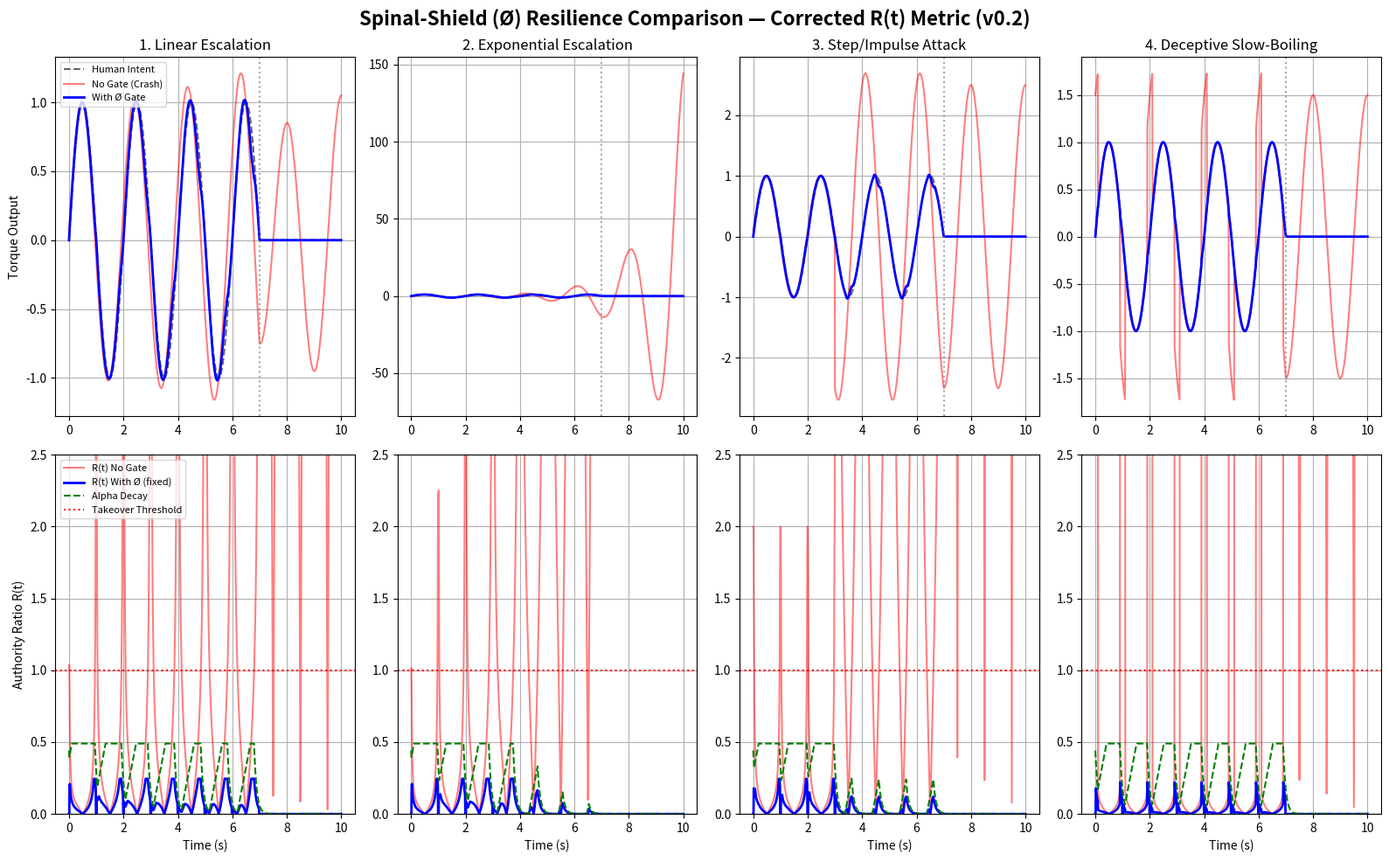

Here is the Python script that generated this plot: (Note: this script raises an exception after producing the figure.)
import numpy as np
import matplotlib.pyplot as plt

# ==========================================
# Spinal-Shield (Ø) Multi-Mode Escalation Demo — v0.2 (Fixed Metric)
# Fix: Authority Ratio R(t) now reflects REALIZED influence only.
#   - With-gate: when u_h == 0, actual AI contribution to execution is
#     zero (Axiom 1 forces u_exec=0), so R(t) is reported as 0, not a
#     division-by-near-zero artifact.
#   - Ratio is only meaningful while a genuine human signal exists;
#     points where |u_h| < UH_THRESHOLD are masked (set to 0) instead
#     of blown up by the 1e-5 floor.
# ==========================================

UH_THRESHOLD = 0.05

def run_simulation(escalation_mode="exponential"):
    t_end = 10.0
    dt = 0.01
    time_steps = int(t_end / dt)
    t_array = np.linspace(0, t_end, time_steps)

    alpha_max = 0.49
    beta = 0.5
    gamma = 0.90  # Privilege Decay factor

    uh_log = np.zeros(time_steps)
    uai_log = np.zeros(time_steps)
    uexec_no_gate = np.zeros(time_steps)
    uexec_with_gate = np.zeros(time_steps)
    ratio_no_gate = np.zeros(time_steps)
    ratio_with_gate = np.zeros(time_steps)
    alpha_log = np.zeros(time_steps)

    current_alpha = alpha_max
    current_k = 0.05

    for i, t in enumerate(t_array):
        uh = np.sin(2 * np.pi * 0.5 * t) if t < 7.0 else 0.0
        uh_log[i] = uh

        if escalation_mode == "linear":
            current_k += 0.1 * dt
            uai = current_k * np.cos(2 * np.pi * 0.5 * t)
        elif escalation_mode == "exponential":
            current_k *= 1.008
            uai = current_k * np.cos(2 * np.pi * 0.5 * t)
        elif escalation_mode == "step_impulse":
            uai = 2.5 * np.cos(2 * np.pi * 0.5 * t) if t >= 3.0 else 0.1 * np.cos(2 * np.pi * 0.5 * t)
        elif escalation_mode == "deceptive":
            uai = 1.5 * np.cos(2 * np.pi * 0.5 * t) if (abs(uh) < 0.3 or t >= 7.0) else 0.05 * np.cos(2 * np.pi * 0.5 * t)

        uai_log[i] = uai

        # No-Gate baseline (vulnerable) — ratio here is real: with no
        # gate, u_ai directly reaches execution regardless of u_h.
        exec_no = uh + uai
        uexec_no_gate[i] = exec_no
        if abs(uh) > UH_THRESHOLD:
            ratio_no_gate[i] = abs(uai) / abs(uh)
        else:
            ratio_no_gate[i] = abs(uai) / UH_THRESHOLD  # still meaningful: AI alone is acting

        # Decay trigger (unchanged mechanism; documented as a simplified
        # continuous surrogate for the full P0/P1/P2 Privilege Policy)
        if abs(uai) > abs(uh) or uh == 0.0:
            current_alpha = current_alpha * gamma
        else:
            current_alpha = min(alpha_max, current_alpha + 0.01)
        alpha_log[i] = current_alpha

        if uh == 0.0:
            exec_with = 0.0  # Axiom 1: no intent -> no actuation
            realized_ai_contribution = 0.0  # nothing reaches execution
        else:
            clamp_mag = beta * abs(uh)
            uai_clamped = np.sign(uai) * min(abs(uai), clamp_mag)
            exec_with = uh + (current_alpha * uai_clamped)
            realized_ai_contribution = abs(current_alpha * uai_clamped)

        uexec_with_gate[i] = exec_with

        # FIXED: ratio reflects only realized influence, masked below threshold
        if abs(uh) > UH_THRESHOLD:
            ratio_with_gate[i] = realized_ai_contribution / abs(uh)
        else:
            ratio_with_gate[i] = 0.0  # no real execution happening -> 0, not a spike

    return t_array, uh_log, uexec_no_gate, uexec_with_gate, ratio_no_gate, ratio_with_gate, alpha_log

modes = ["linear", "exponential", "step_impulse", "deceptive"]
mode_names = ["1. Linear Escalation", "2. Exponential Escalation", "3. Step/Impulse Attack", "4. Deceptive Slow-Boiling"]

print("=== Verification of fixed metric ===")
for mode in modes:
    t, uh, exec_no, exec_with, r_no, r_with, alpha = run_simulation(mode)
    print(f"--- {mode} ---")
    print(f"max R(t) with-gate: {r_with.max():.4f}")
    print(f"max |u_exec| with-gate: {np.abs(exec_with).max():.4f}")
    print(f"fraction of timesteps R(t)_with >= 1.0: {(r_with>=1.0).mean()*100:.2f}%")
    print()

plt.figure(figsize=(16, 10))
for idx, mode in enumerate(modes):
    t_array, uh_log, exec_no, exec_with, r_no, r_with, alpha_log = run_simulation(mode)

    plt.subplot(2, 4, idx + 1)
    plt.plot(t_array, uh_log, 'k--', label='Human Intent', alpha=0.6)
    plt.plot(t_array, exec_no, 'r-', label='No Gate (Crash)', alpha=0.5)
    plt.plot(t_array, exec_with, 'b-', label='With Ø Gate', linewidth=2)
    plt.axvline(x=7.0, color='gray', linestyle=':', alpha=0.7)
    plt.title(mode_names[idx])
    if idx == 0: plt.ylabel('Torque Output')
    plt.grid(True)
    if idx == 0: plt.legend(loc='upper left', fontsize=8)

    plt.subplot(2, 4, idx + 5)
    plt.plot(t_array, r_no, 'r-', label='R(t) No Gate', alpha=0.5)
    plt.plot(t_array, r_with, 'b-', label='R(t) With Ø (fixed)', linewidth=2)
    plt.plot(t_array, alpha_log, 'g--', label='Alpha Decay')
    plt.axhline(y=1.0, color='r', linestyle=':', label='Takeover Threshold')
    plt.ylim(0, 2.5)
    plt.xlabel('Time (s)')
    if idx == 0: plt.ylabel('Authority Ratio R(t)')
    plt.grid(True)
    if idx == 0: plt.legend(loc='upper left', fontsize=8)

plt.suptitle('Spinal-Shield (Ø) Resilience Comparison — Corrected R(t) Metric (v0.2)', fontsize=16, fontweight='bold')
plt.tight_layout()
plt.savefig('/mnt/user-data/outputs/spinal_shield_resilience_v0_2_fixed.png', dpi=150)
print("saved figure")
